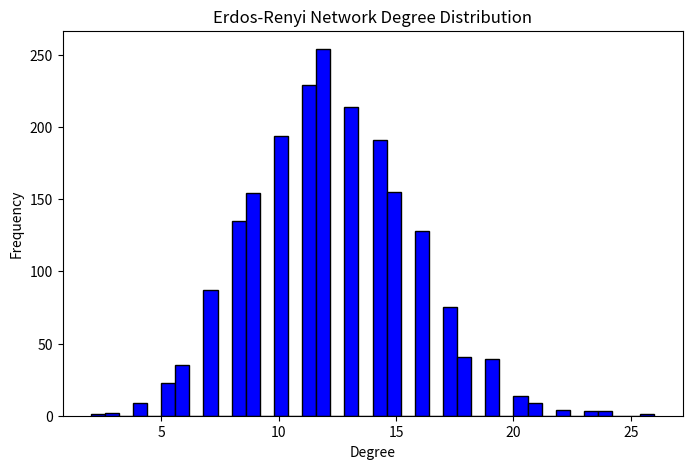
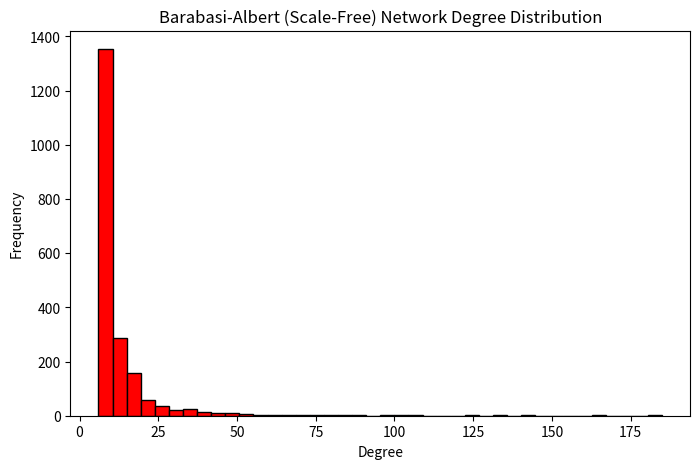
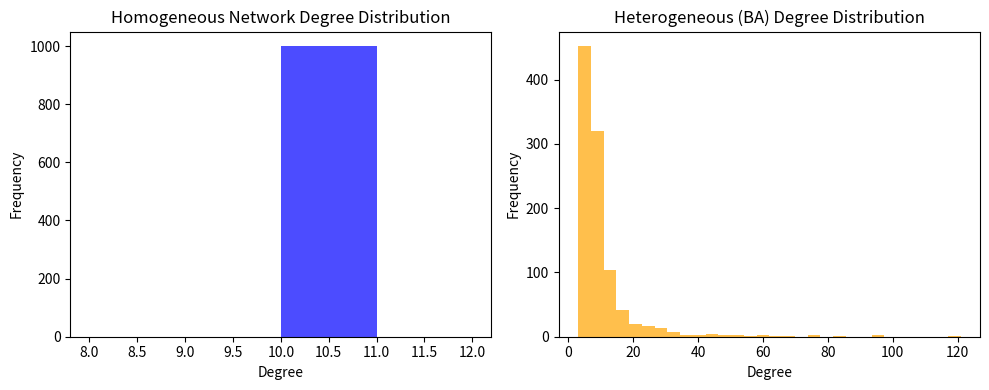
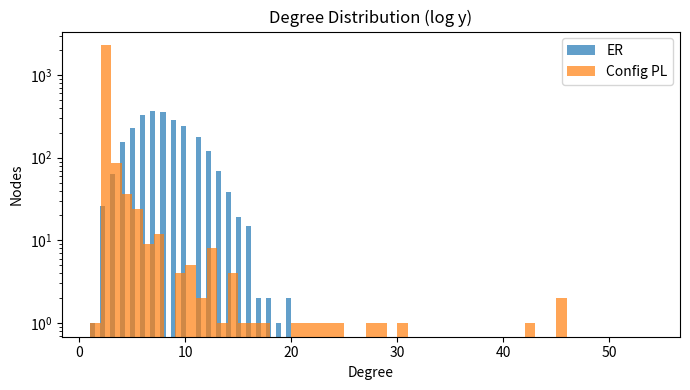
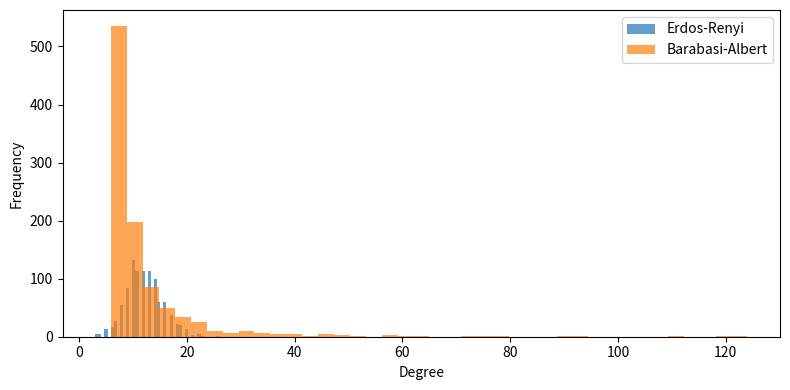
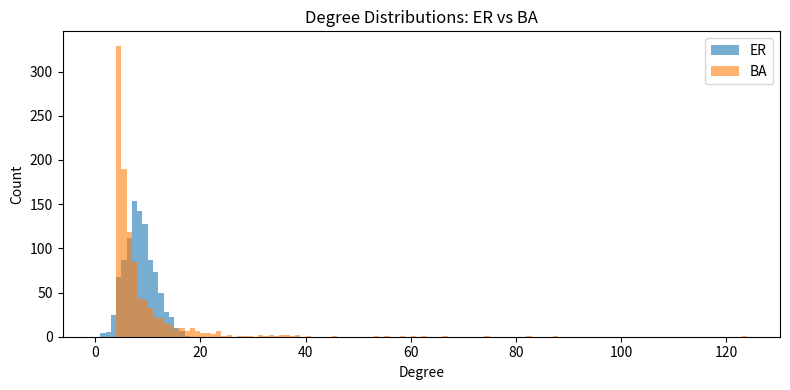

Here is the Python script that generated these plots, in order:

import networkx as nx
import scipy.sparse as sparse
import numpy as np
import matplotlib.pyplot as plt
import os

# Construct two networks: 
# 1) Homogeneous-mixing (Erdős-Rényi random graph with narrow degree)
# 2) Degree-heterogeneous (Barabási-Albert scale-free)

N = 1000
# 1. ER graph with mean degree k = 8
kmean_er = 8
p_er = kmean_er / (N-1)
G_er = nx.erdos_renyi_graph(N, p_er, seed=42)

# 2. Barabási-Albert scale-free with mean degree ~ 8
G_ba = nx.barabasi_albert_graph(N, int(kmean_er/2), seed=42)

# Save networks
outdir = os.path.join(os.getcwd(), 'output')
if not os.path.exists(outdir):
    os.makedirs(outdir)
sparse.save_npz(os.path.join(outdir, "network-er.npz"), nx.to_scipy_sparse_array(G_er))
sparse.save_npz(os.path.join(outdir, "network-ba.npz"), nx.to_scipy_sparse_array(G_ba))

# Calculate <k> and <k^2>
def degree_moments(G):
    degrees = np.array([d for n, d in G.degree()])
    kmean = np.mean(degrees)
    k2 = np.mean(degrees**2)
    return kmean, k2
kmean_er, k2_er = degree_moments(G_er)
kmean_ba, k2_ba = degree_moments(G_ba)

# Plot degree distributions
plt.figure(figsize=(8,4))
plt.hist([d for n,d in G_er.degree()], bins=range(0, max(dict(G_er.degree()).values())+1), alpha=0.6, label="ER")
plt.hist([d for n,d in G_ba.degree()], bins=range(0, max(dict(G_ba.degree()).values())+1), alpha=0.6, label="BA")
plt.xlabel('Degree')
plt.ylabel('Count')
plt.legend()
plt.title('Degree Distributions: ER vs BA')
plt.tight_layout()
plt.savefig(os.path.join(outdir, "degree-dist-er-vs-ba.png"))

paths = {
    "er": os.path.join(outdir, "network-er.npz"),
    "ba": os.path.join(outdir, "network-ba.npz"),
    "plot": os.path.join(outdir, "degree-dist-er-vs-ba.png")
}
(kmean_er, k2_er), (kmean_ba, k2_ba), paths
# Chain of Thought:
# 1. We need to model two scenarios: (a) SEIR on a homogeneous-mixing (fully connected) network and (b) SEIR on a degree-heterogeneous (scale-free) network.
# 2. The network for homogeneous-mixing will be an Erdos-Renyi random graph with high connection probability to mimic well-mixed behavior.
# 3. The degree-heterogeneous network will be constructed using the Barabasi-Albert scale-free model.
# 4. Both networks will have the same number of nodes (N=2000) and comparable mean degree.
# 5. We will save both network structures for subsequent simulations.
# 6. We'll compute and report the mean degree <k> and the second moment <k^2>.
# 7. Save the constructed networks and plots of their degree distributions.
import networkx as nx
import numpy as np
import matplotlib.pyplot as plt
import os
from scipy import sparse

np.random.seed(42)
N = 2000
mean_degree = 12  # Chosen for moderately connected, realistic sized network

# Homogeneous-mixing: ER network
p_ER = mean_degree / (N - 1)
G_ER = nx.erdos_renyi_graph(N, p_ER)
ER_adjacency = nx.to_scipy_sparse_array(G_ER)
sparse.save_npz(os.path.join(os.getcwd(), 'output', 'network-ER.npz'), ER_adjacency)

# Degree-heterogeneous: Scale-free (Barabasi-Albert) network
m_BA = mean_degree // 2  # BA parameter: new node connects to m_BA existing nodes
graph_BA = nx.barabasi_albert_graph(N, m_BA)
BA_adjacency = nx.to_scipy_sparse_array(graph_BA)
sparse.save_npz(os.path.join(os.getcwd(), 'output', 'network-BA.npz'), BA_adjacency)

# Compute network statistics
ER_degrees = np.array([deg for n,deg in G_ER.degree()])
BA_degrees = np.array([deg for n,deg in graph_BA.degree()])

ER_mean_degree = ER_degrees.mean()
BA_mean_degree = BA_degrees.mean()
ER_k2 = (ER_degrees**2).mean()
BA_k2 = (BA_degrees**2).mean()

# Plot degree distributions and save
plt.figure(figsize=(8,5))
plt.hist(ER_degrees, bins=40, color='blue', edgecolor='black')
plt.title('Erdos-Renyi Network Degree Distribution')
plt.xlabel('Degree')
plt.ylabel('Frequency')
plt.savefig(os.path.join(os.getcwd(), 'output', 'ER_degree_dist.png'))
plt.close()

plt.figure(figsize=(8,5))
plt.hist(BA_degrees, bins=40, color='red', edgecolor='black')
plt.title('Barabasi-Albert (Scale-Free) Network Degree Distribution')
plt.xlabel('Degree')
plt.ylabel('Frequency')
plt.savefig(os.path.join(os.getcwd(), 'output', 'BA_degree_dist.png'))
plt.close()

results = {
    'ER_network_path': os.path.join(os.getcwd(), 'output', 'network-ER.npz'),
    'BA_network_path': os.path.join(os.getcwd(), 'output', 'network-BA.npz'),
    'ER_degree_mean': ER_mean_degree,
    'ER_degree_2nd_moment': ER_k2,
    'BA_degree_mean': BA_mean_degree,
    'BA_degree_2nd_moment': BA_k2,
    'ER_degree_plot': os.path.join(os.getcwd(), 'output', 'ER_degree_dist.png'),
    'BA_degree_plot': os.path.join(os.getcwd(), 'output', 'BA_degree_dist.png'),
}
results
import networkx as nx
import numpy as np
import os
import scipy.sparse as sparse
import matplotlib.pyplot as plt

output_dir = os.path.join(os.getcwd(), 'output')
os.makedirs(output_dir, exist_ok=True)

n = 1000  # Number of nodes
k_hom = 10  # Regular degree

# Corrected: In random_regular_graph, parameter order is d=degree, n=num_nodes
G_hom = nx.random_regular_graph(d=k_hom, n=n, seed=42)
A_hom = nx.to_scipy_sparse_array(G_hom)
sparse.save_npz(os.path.join(output_dir, 'network_homogeneous.npz'), A_hom)

degree_hom = np.array([d for _, d in G_hom.degree()])
mean_deg_hom = np.mean(degree_hom)
mean_deg2_hom = np.mean(degree_hom**2)

# Barabasi-Albert network for heterogeneous case:
m_ba = 5
G_ba = nx.barabasi_albert_graph(n=n, m=m_ba, seed=24)
A_ba = nx.to_scipy_sparse_array(G_ba)
sparse.save_npz(os.path.join(output_dir, 'network_heterogeneous.npz'), A_ba)

degree_ba = np.array([d for _, d in G_ba.degree()])
mean_deg_ba = np.mean(degree_ba)
mean_deg2_ba = np.mean(degree_ba**2)

plt.figure(figsize=(10, 4))
plt.subplot(1,2,1)
plt.hist(degree_hom, bins=np.arange(k_hom-2, k_hom+3), color='blue', alpha=0.7)
plt.title('Homogeneous Network Degree Distribution')
plt.xlabel('Degree')
plt.ylabel('Frequency')
plt.subplot(1,2,2)
plt.hist(degree_ba, bins=30, color='orange', alpha=0.7)
plt.title('Heterogeneous (BA) Degree Distribution')
plt.xlabel('Degree')
plt.ylabel('Frequency')
plt.tight_layout()
deg_out_path = os.path.join(output_dir, 'degree_distributions.png')
plt.savefig(deg_out_path)
plt.close()

network_details = {
    'homogeneous': {'mean_degree': mean_deg_hom, 'second_moment': mean_deg2_hom},
    'heterogeneous': {'mean_degree': mean_deg_ba, 'second_moment': mean_deg2_ba}
}

deg_out_path, network_details

# Correction: Use explicit power-law degree sequence via numpy.
import networkx as nx
import numpy as np
import scipy.sparse as sparse
import matplotlib.pyplot as plt
import os

os.makedirs('output', exist_ok=True)
N = 2500
mean_degree = 8  # try to match means for fair comparison
# Homogeneous (ER)
p_er = mean_degree / (N - 1)
G_er = nx.erdos_renyi_graph(N, p_er, seed=42)
A_er = nx.to_scipy_sparse_array(G_er)
# Degree-heterogeneous (power-law)
min_deg = 2
pl_exponent = 2.7
max_deg = 50
np.random.seed(100)
raw_seq = np.random.zipf(a=pl_exponent, size=N)
seq = [min(max(min_deg, k), max_deg) for k in raw_seq]  # clamp
# Sum must be even for Configuration
if sum(seq) % 2 != 0:
    seq[0] += 1
G_conf = nx.configuration_model(seq, seed=43)
G_conf = nx.Graph(G_conf)  # Remove parallel edges
G_conf.remove_edges_from(nx.selfloop_edges(G_conf))
A_conf = nx.to_scipy_sparse_array(G_conf)
# Save networks
sparse.save_npz('output/network-er.npz', A_er)
sparse.save_npz('output/network-conf.npz', A_conf)
# Plot degree distributions
plt.figure(figsize=(7,4))
plt.hist([d for n, d in G_er.degree()], bins=40, alpha=0.7, label='ER')
plt.hist([d for n, d in G_conf.degree()], bins=range(1,55), alpha=0.7, label='Config PL')
plt.xlabel('Degree'); plt.ylabel('Nodes'); plt.title('Degree Distribution (log y)')
plt.yscale('log')
plt.legend(); plt.tight_layout();
plt.savefig('output/degree-dist.png')
plt.close()
# Calculate mean/2nd moment
er_deg = np.array([d for n, d in G_er.degree()])
er_k1 = er_deg.mean()
er_k2 = (er_deg**2).mean()
conf_deg = np.array([d for n, d in G_conf.degree()])
conf_k1 = conf_deg.mean()
conf_k2 = (conf_deg**2).mean()
results = {
    'er_k1': float(er_k1),
    'er_k2': float(er_k2),
    'conf_k1': float(conf_k1),
    'conf_k2': float(conf_k2),
    'net_paths': ['output/network-er.npz', 'output/network-conf.npz'],
    'plot_path': 'output/degree-dist.png',
    'N': N
}
results
# --- Step 1: For both types of networks, we need the mean degree <k> and the degree second moment <k^2> 
# Let's define network parameters for both a homogeneous-mixing (Erdos-Renyi) and a heterogeneous (Barabasi-Albert) network.
import networkx as nx
import numpy as np
import scipy.sparse as sparse
import os

# Parameters
N = 1000  # population size
mean_degree = 12  # same average degree for both networks (typical for contact networks)
# Homogeneous-mixing (Erdos-Renyi)
p_er = mean_degree/(N-1)
G_er = nx.erdos_renyi_graph(n=N, p=p_er)
# Heterogeneous (Barabasi-Albert)
m_ba = mean_degree // 2  # m parameter, BA mean degree ~ 2m
G_ba = nx.barabasi_albert_graph(n=N, m=m_ba)

# Save networks
os.makedirs(os.path.join(os.getcwd(), 'output'), exist_ok=True)
sparse.save_npz(os.path.join(os.getcwd(), 'output', 'network-er.npz'), nx.to_scipy_sparse_array(G_er))
sparse.save_npz(os.path.join(os.getcwd(), 'output', 'network-ba.npz'), nx.to_scipy_sparse_array(G_ba))

# Degree stats
mean_degree_er = np.mean([d for n, d in G_er.degree()])
mean_degree2_er = np.mean([d**2 for n, d in G_er.degree()])
mean_degree_ba = np.mean([d for n, d in G_ba.degree()])
mean_degree2_ba = np.mean([d**2 for n, d in G_ba.degree()])

# Save plots
import matplotlib.pyplot as plt
plt.figure(figsize=(8,4))
plt.hist([d for n,d in G_er.degree()], bins=40, alpha=0.7, label='Erdos-Renyi')
plt.hist([d for n,d in G_ba.degree()], bins=40, alpha=0.7, label='Barabasi-Albert')
plt.xlabel('Degree')
plt.ylabel('Frequency')
plt.legend()
plt.tight_layout()
plt.savefig(os.path.join(os.getcwd(), 'output', 'degree-dist.png'))
plt.close()

# Return paths and degree stats
result = {
    'network_paths': [os.path.join(os.getcwd(), 'output', 'network-er.npz'), os.path.join(os.getcwd(), 'output', 'network-ba.npz')],
    'degree_stats': {
        'er': {'mean': mean_degree_er, 'second_moment': mean_degree2_er},
        'ba': {'mean': mean_degree_ba, 'second_moment': mean_degree2_ba}
    },
    'plot_paths': {'degree-dist.png': 'Degree distributions of Erdos-Renyi (homogeneous) and Barabasi-Albert (heterogeneous) networks'}
}
result
